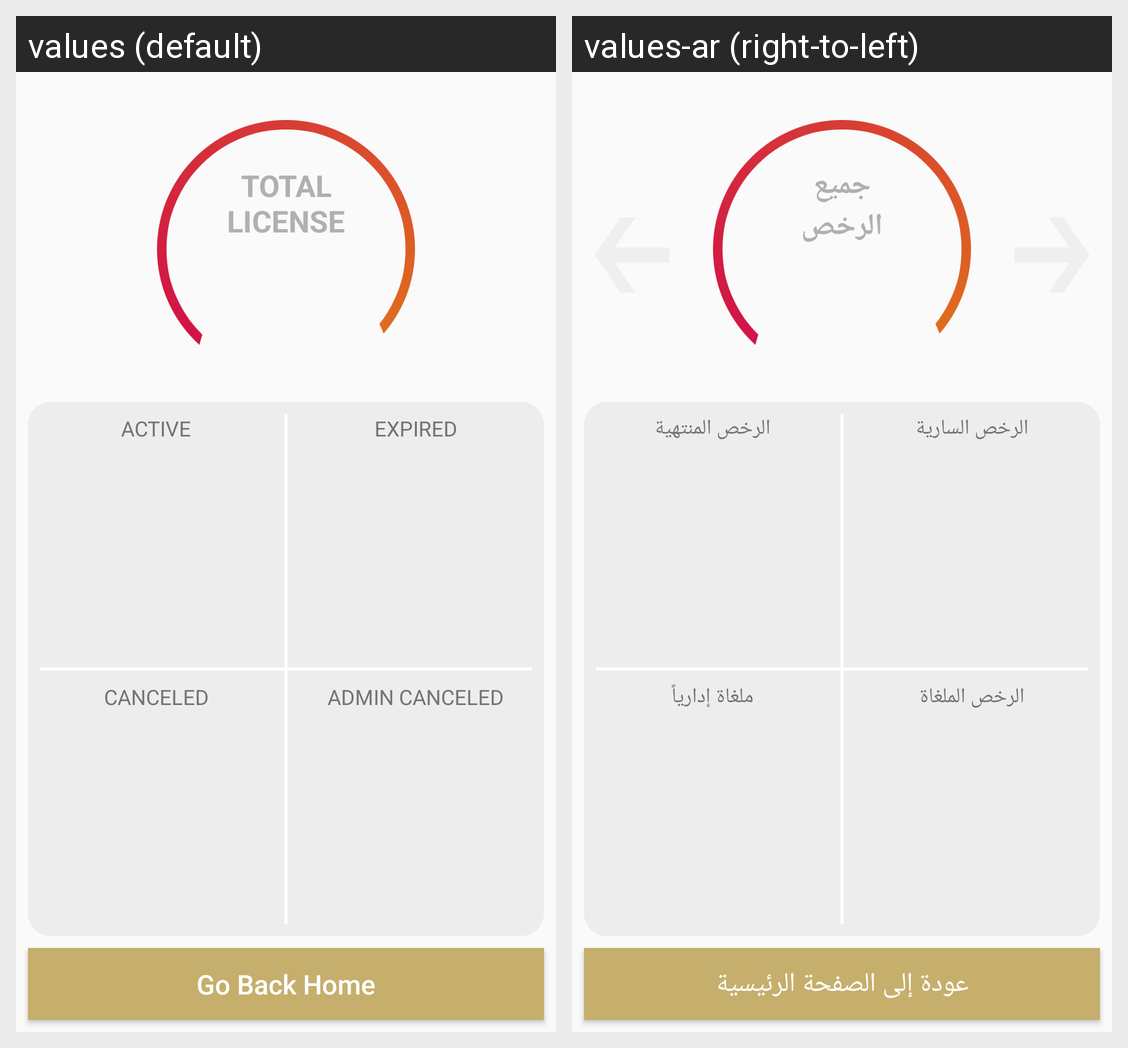

The Android screen above is rendered under two locales of the same app. Produce the string resources it draws, with the default and per-locale values.
Android screen res/layout/fragment_license_pager.xml rendered under 2 locales, left to right: values (default), values-ar (right-to-left). Device: Nexus 5 (rendered at 1080×1920; each locale shown at half size, 540×960, under a caption strip naming it); theme AppTheme.
Strings drawn on this screen, with the default value and each locale's value (text and hints the layout hard-codes, and strings that could not be matched under every locale, appear in the picture but are not listed):

total_nlicense
  values: TOTAL
      LICENSE
  values-ar: جميع
      الرخص

active_license
  values: ACTIVE
  values-ar: الرخص السارية

expired_license
  values: EXPIRED
  values-ar: الرخص المنتهية

canceled_liceneses
  values: CANCELED
  values-ar: الرخص الملغاة

banned_licenses
  values: ADMIN CANCELED
  values-ar: ملغاة إدارياً

go_back_home
  values: Go Back Home
  values-ar: عودة إلى الصفحة الرئيسية
